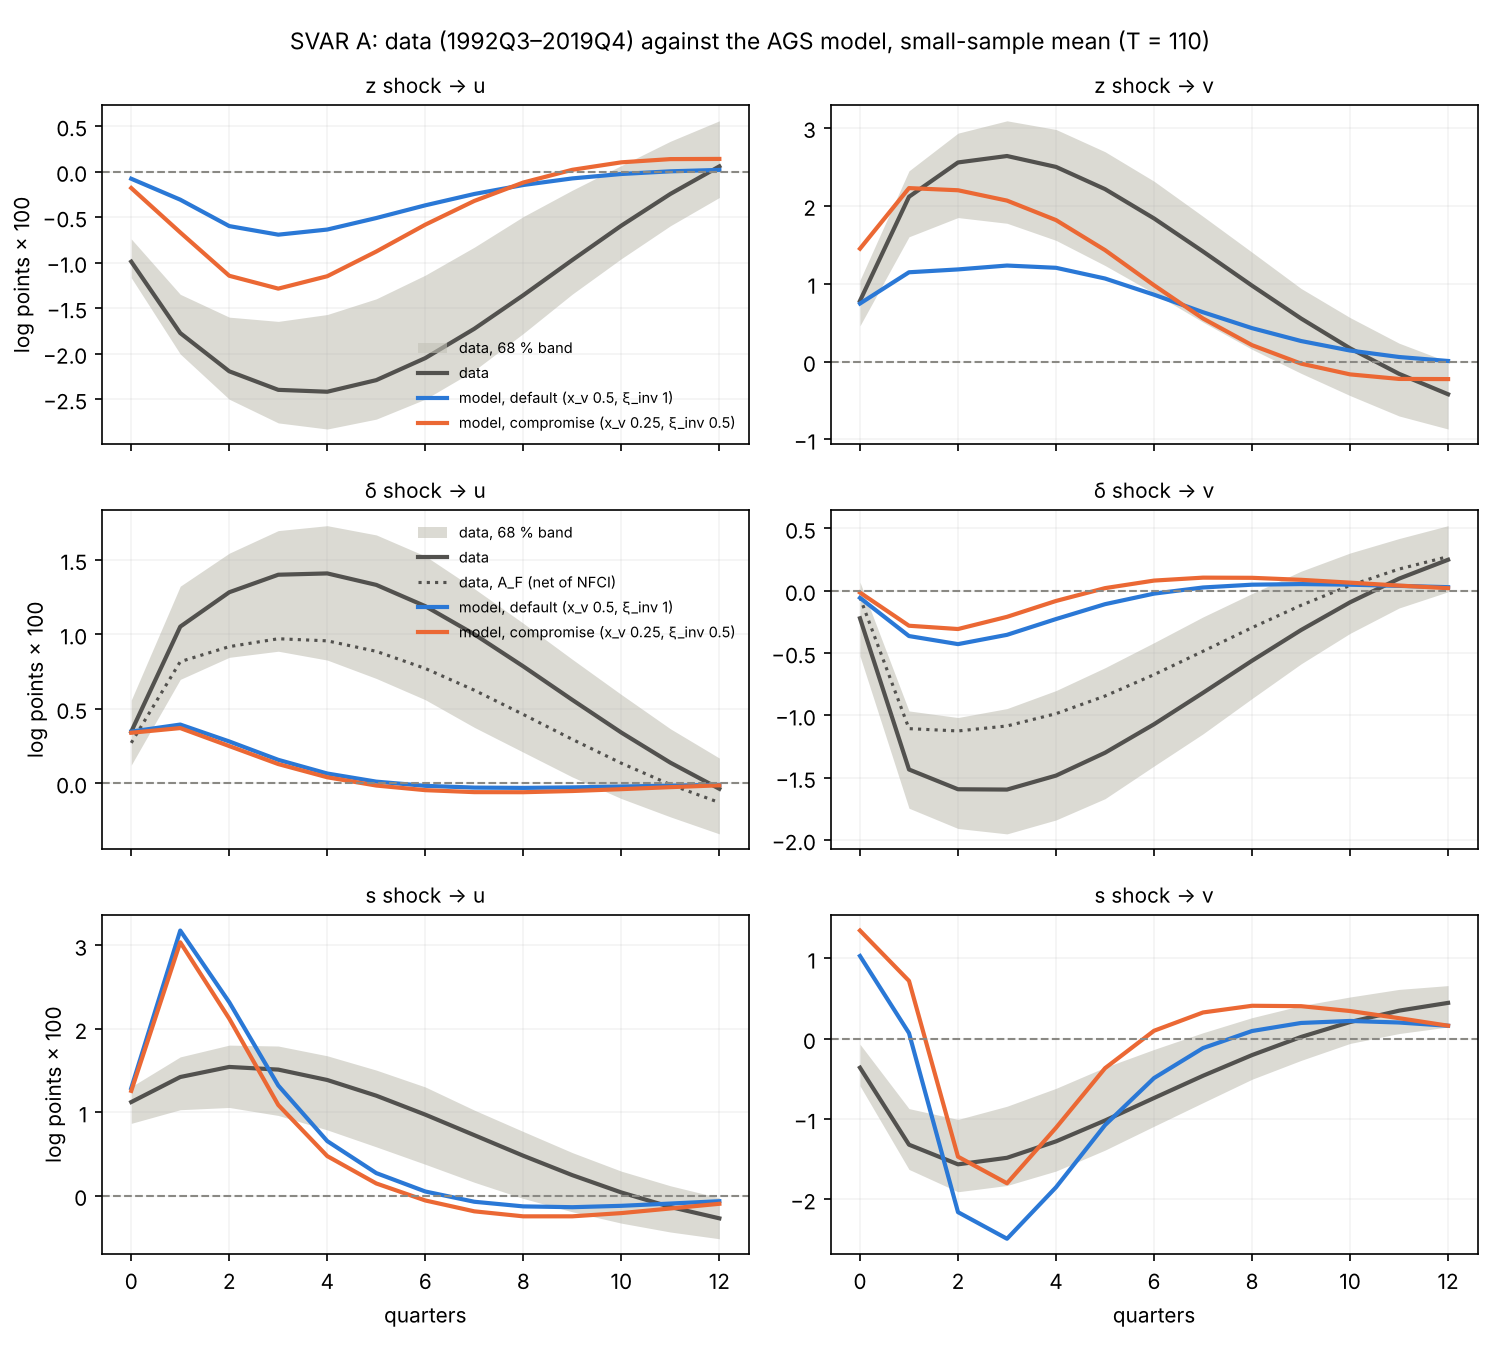

The data file committed next to this chart (first rows):
case, shock, response, h, data, data_lo, data_hi, data_sd, model_mean, model_lo, model_hi, model_long, long_norm, true_norm, data_AF, data_AF_sd
default, z, z, 0, 0.005413, 0.004874, 0.005615, 0.0003768, 0.00571, 0.005285, 0.00611, 0.005729, 1.0, 1.0, , 
default, z, z, 1, 0.003155, 0.002448, 0.003348, 0.0004609, 0.004192, 0.003622, 0.004764, 0.00435, 0.7593, 1.303, , 
default, z, z, 2, 0.001698, 0.001023, 0.001939, 0.0004572, 0.002916, 0.0023, 0.003592, 0.003155, 0.5507, 1.086, , 
default, z, z, 3, 0.0006964, 0.0001275, 0.0009378, 0.0004051, 0.001962, 0.001363, 0.002642, 0.002221, 0.3877, 0.9043, , 
default, z, z, 4, 2.4836724039873016e-06, -0.0004465, 0.0002535, 0.0003521, 0.001249, 0.0007037, 0.001906, 0.001497, 0.2612, 0.7533, , 
default, z, z, 5, -0.0004765, -0.0008437, -0.0002045, 0.0003217, 0.0007211, 0.0002151, 0.001332, 0.0009447, 0.1649, 0.6275, , 
default, z, z, 6, -0.0007939, -0.001106, -0.0004917, 0.0003198, 0.0003484, -0.0001216, 0.0008237, 0.0005408, 0.09439, 0.5227, , 
default, z, z, 7, -0.0009828, -0.001255, -0.0006222, 0.0003366, 0.0001052, -0.0003501, 0.0005388, 0.0002612, 0.04559, 0.4354, , 
default, z, z, 8, -0.001067, -0.001344, -0.0006402, 0.0003578, -3.630878599642313e-05, -0.0004395, 0.0003359, 8.084652933273558e-05, 0.01411, 0.3627, , 
default, z, z, 9, -0.001066, -0.001345, -0.0006065, 0.0003733, -0.0001042, -0.0004419, 0.0002027, -2.496798679412223e-05, -0.004358, 0.3021, , 
default, z, z, 10, -0.0009984, -0.001253, -0.0005087, 0.0003784, -0.0001238, -0.0004022, 0.0001379, -7.832646146469307e-05, -0.01367, 0.2517, , 
default, z, z, 11, -0.0008812, -0.001128, -0.0003798, 0.000372, -0.000115, -0.000358, 9.604988514782192e-05, -9.731258170723562e-05, -0.01699, 0.2096, , 
default, z, z, 12, -0.0007308, -0.0009567, -0.0002423, 0.0003558, -9.252772873191202e-05, -0.0002565, 7.956165291305569e-05, -9.57090439454647e-05, -0.01671, 0.1746, , 
default, z, s, 0, -0.005389, -0.009198, -0.001067, 0.004106, 0.0008398, -0.003099, 0.005073, 0.0007978, 0.1393, 0.0, , 
default, z, s, 1, -0.00567, -0.008759, -0.001993, 0.003444, -4.411833753046908e-05, -0.00393, 0.003329, 0.0004119, 0.0719, 0.0, , 
default, z, s, 2, -0.003683, -0.006185, -0.00079, 0.002756, -0.00043, -0.004853, 0.003816, 0.0001516, 0.02646, 0.0, , 
default, z, s, 3, -0.002717, -0.004972, -0.0001904, 0.002403, 0.0005899, -0.00259, 0.003498, 0.0009484, 0.1655, 0.0, , 
default, z, s, 4, -0.001552, -0.003428, 0.0008164, 0.002127, 0.001717, -5.651443299508085e-05, 0.003499, 0.001802, 0.3145, 0.0, , 
default, z, s, 5, -0.0003019, -0.001821, 0.001804, 0.001891, 0.002306, 0.001008, 0.003886, 0.002243, 0.3915, 0.0, , 
default, z, s, 6, 0.0008853, -0.00047, 0.002755, 0.001698, 0.002347, 0.001115, 0.003525, 0.002264, 0.3952, 0.0, , 
default, z, s, 7, 0.001895, 0.0005939, 0.003586, 0.001569, 0.002052, 0.001052, 0.003185, 0.002012, 0.3512, 0.0, , 
default, z, s, 8, 0.002662, 0.00123, 0.004198, 0.00151, 0.001621, 0.0007258, 0.002663, 0.001635, 0.2854, 0.0, , 
default, z, s, 9, 0.003163, 0.001536, 0.004607, 0.001501, 0.001179, 0.0004395, 0.001916, 0.001236, 0.2158, 0.0, , 
default, z, s, 10, 0.003404, 0.001637, 0.004748, 0.001511, 0.0007907, 0.0001907, 0.001433, 0.0008745, 0.1526, 0.0, , 
default, z, s, 11, 0.003408, 0.001562, 0.004619, 0.001513, 0.0004834, 5.255539250279732e-05, 0.0009835, 0.0005765, 0.1006, 0.0, , 
default, z, s, 12, 0.003214, 0.001258, 0.00429, 0.001489, 0.0002602, -0.0001124, 0.0006331, 0.0003484, 0.06082, 0.0, , 
default, z, delta, 0, -0.01227, -0.01779, -0.005656, 0.006032, 0.0004426, -0.005164, 0.00637, 0.0002151, 0.03754, 0.0, , 
default, z, delta, 1, -0.0007841, -0.004625, 0.003877, 0.004153, -0.0002689, -0.004911, 0.003982, -0.0001056, -0.01843, 0.0, , 
default, z, delta, 2, -0.001212, -0.004373, 0.001697, 0.003042, 2.248908095918009e-05, -0.003879, 0.003563, 9.978800747791948e-05, 0.01742, 0.0, , 
default, z, delta, 3, -0.0005432, -0.002992, 0.002206, 0.002567, 0.0002195, -0.00267, 0.003085, 0.000246, 0.04293, 0.0, , 
default, z, delta, 4, 0.0003869, -0.001645, 0.002683, 0.002223, 0.00037, -0.001768, 0.002482, 0.0003369, 0.05881, 0.0, , 
default, z, delta, 5, 0.001422, -0.0003305, 0.003476, 0.001976, 0.0004324, -0.001398, 0.002216, 0.000376, 0.06563, 0.0, , 
default, z, delta, 6, 0.002364, 0.0006505, 0.004177, 0.001827, 0.0004026, -0.001068, 0.001805, 0.0003673, 0.06412, 0.0, , 
default, z, delta, 7, 0.003097, 0.00135, 0.004819, 0.001761, 0.0003171, -0.0009059, 0.001537, 0.0003246, 0.05666, 0.0, , 
default, z, delta, 8, 0.003573, 0.001694, 0.005103, 0.001748, 0.0002172, -0.0007769, 0.001134, 0.0002647, 0.04621, 0.0, , 
default, z, delta, 9, 0.003782, 0.001712, 0.005287, 0.001749, 0.0001295, -0.0006137, 0.000815, 0.0002014, 0.03516, 0.0, , 
default, z, delta, 10, 0.003746, 0.001521, 0.005086, 0.001734, 6.550535594435773e-05, -0.000468, 0.0005895, 0.0001435, 0.02506, 0.0, , 
default, z, delta, 11, 0.003502, 0.001273, 0.00478, 0.001689, 2.6399181479644672e-05, -0.0003093, 0.0003726, 9.544115211088117e-05, 0.01666, 0.0, , 
default, z, delta, 12, 0.003096, 0.0009399, 0.004202, 0.001611, 7.398909082845443e-06, -0.0001965, 0.0002483, 5.834335688891374e-05, 0.01018, 0.0, , 
default, z, u, 0, -0.009897, -0.01166, -0.007404, 0.002205, -0.0007921, -0.002354, 0.0007791, -0.0008165, -0.1425, -0.09695, , 
default, z, u, 1, -0.01774, -0.02005, -0.01349, 0.00347, -0.003091, -0.00669, 0.0003695, -0.002961, -0.5169, -0.7246, , 
default, z, u, 2, -0.02195, -0.02501, -0.016, 0.004589, -0.005993, -0.009926, -0.00225, -0.005592, -0.9761, -1.396, , 
default, z, u, 3, -0.02398, -0.02761, -0.01646, 0.00554, -0.006936, -0.01172, -0.002742, -0.006548, -1.143, -1.86, , 
default, z, u, 4, -0.02419, -0.02829, -0.01571, 0.006249, -0.006372, -0.01103, -0.001873, -0.006195, -1.081, -2.146, , 
default, z, u, 5, -0.02291, -0.0272, -0.01398, 0.006681, -0.005107, -0.008988, -0.001191, -0.005195, -0.9068, -2.298, , 
default, z, u, 6, -0.02049, -0.02501, -0.01138, 0.006822, -0.003711, -0.006822, -0.0007051, -0.004007, -0.6995, -2.35, , 
default, z, u, 7, -0.01727, -0.02185, -0.008311, 0.006699, -0.002466, -0.005081, -0.0001327, -0.002884, -0.5034, -2.33, , 
default, z, u, 8, -0.01358, -0.01779, -0.004948, 0.006366, -0.001477, -0.003484, 0.000276, -0.001936, -0.338, -2.259, , 
default, z, u, 9, -0.00972, -0.01346, -0.002049, 0.005898, -0.0007547, -0.00229, 0.0006173, -0.001199, -0.2093, -2.154, , 
default, z, u, 10, -0.005944, -0.009575, 0.0006581, 0.005382, -0.0002696, -0.001433, 0.0007468, -0.0006626, -0.1157, -2.026, , 
default, z, u, 11, -0.002463, -0.00596, 0.003325, 0.004902, 2.4942259220810933e-05, -0.0008598, 0.000806, -0.0002974, -0.05192, -1.887, , 
default, z, u, 12, 0.0005675, -0.002849, 0.005572, 0.004521, 0.0001793, -0.0005105, 0.0007975, -6.735836258800145e-05, -0.01176, -1.741, , 
default, z, v, 0, 0.007795, 0.004591, 0.01045, 0.002949, 0.007445, 0.006271, 0.008685, 0.007387, 1.289, 1.115, , 
default, z, v, 1, 0.02114, 0.01601, 0.02447, 0.004286, 0.01145, 0.00991, 0.01318, 0.01172, 2.045, 2.718, , 
default, z, v, 2, 0.02554, 0.01847, 0.0293, 0.005587, 0.01182, 0.008557, 0.01479, 0.01234, 2.154, 3.438, , 
default, z, v, 3, 0.02637, 0.01774, 0.03089, 0.006571, 0.01232, 0.008778, 0.01601, 0.01277, 2.229, 3.829, , 
default, z, v, 4, 0.02497, 0.01555, 0.02977, 0.007153, 0.01203, 0.008367, 0.01626, 0.0124, 2.164, 4.012, , 
default, z, v, 5, 0.02212, 0.01232, 0.02692, 0.007354, 0.01065, 0.006722, 0.01513, 0.01107, 1.932, 4.045, , 
default, z, v, 6, 0.01836, 0.008766, 0.02314, 0.007229, 0.008575, 0.004354, 0.01275, 0.009129, 1.594, 3.97, , 
default, z, v, 7, 0.01411, 0.005051, 0.01863, 0.006862, 0.006326, 0.002696, 0.009773, 0.007018, 1.225, 3.82, , 
... 330 more rows
